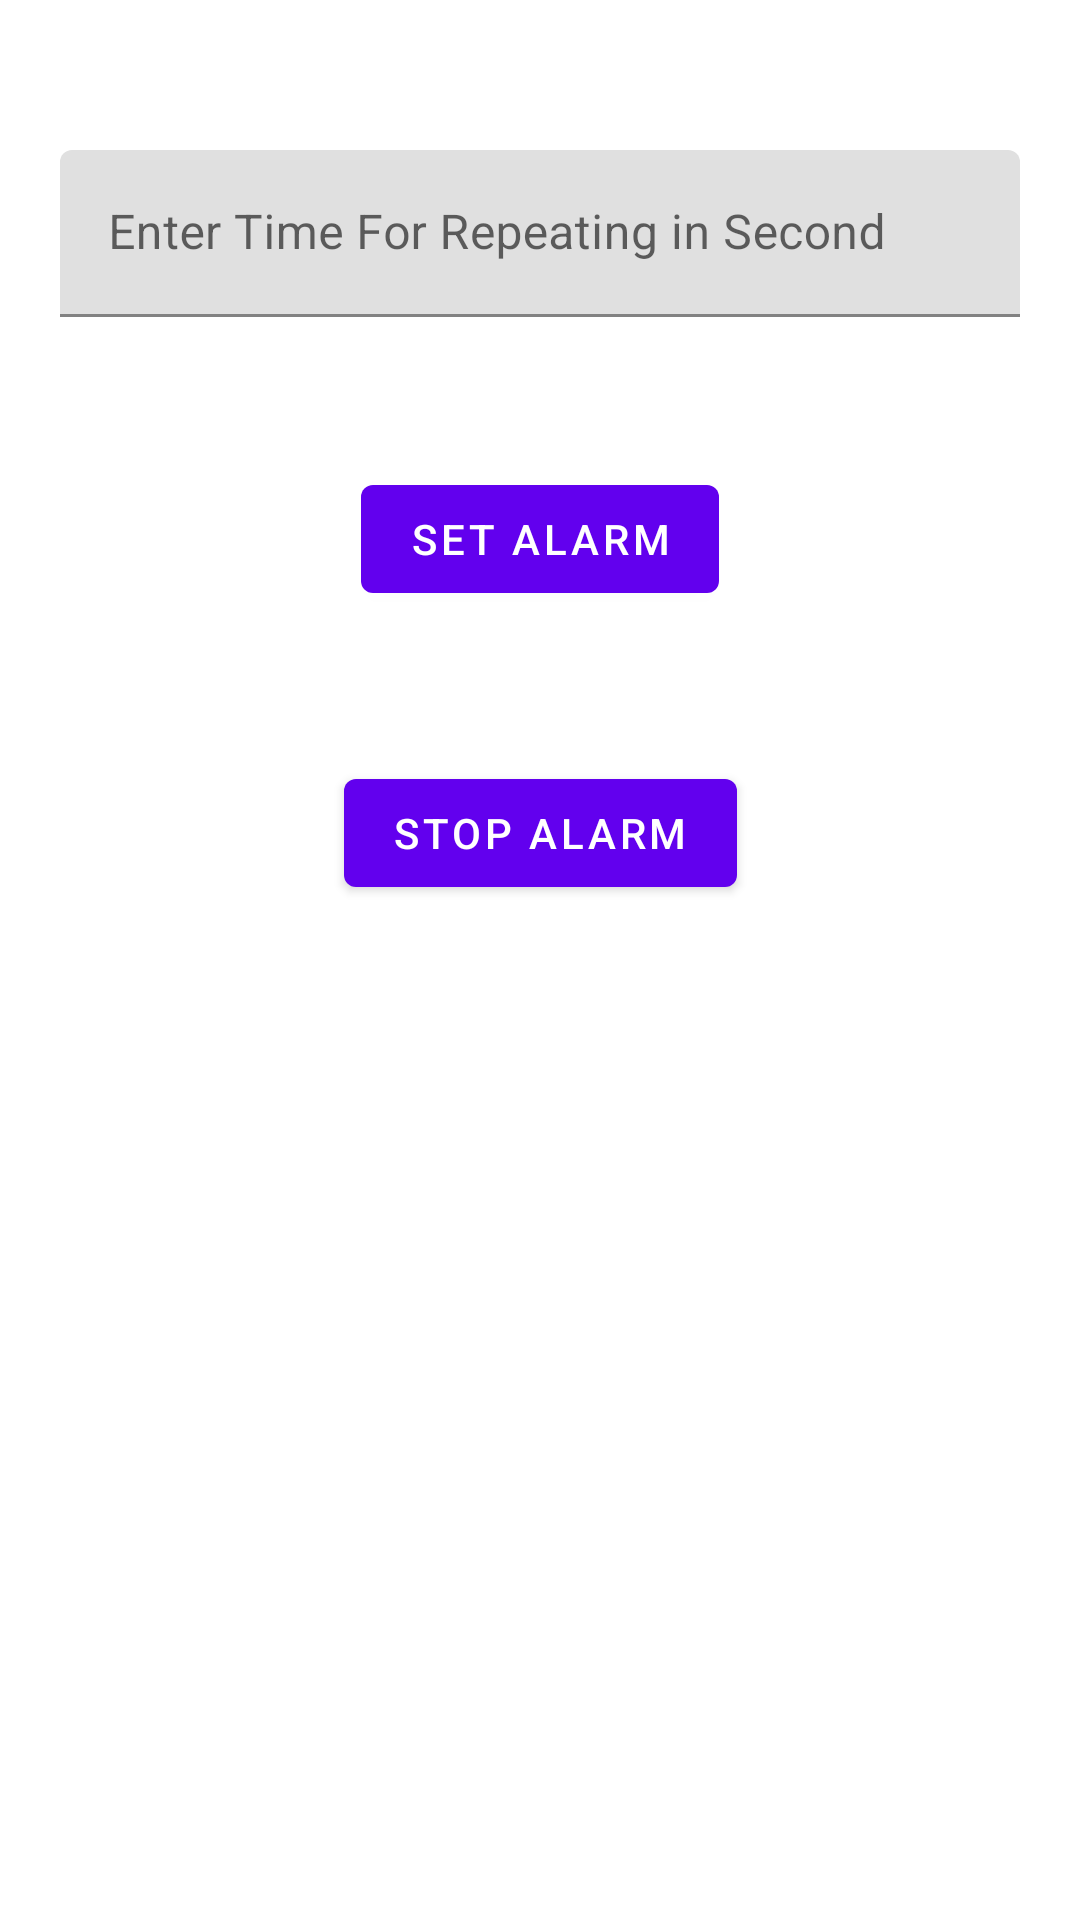

The Android layout XML behind this screen, and the referenced resources:
<!-- AndroidManifest.xml: application theme Theme.NotificationAndAlarm -->
<!-- res/layout/fragment_set_alarm_after_some_time.xml -->
<?xml version="1.0" encoding="utf-8"?>
<androidx.constraintlayout.widget.ConstraintLayout xmlns:android="http://schemas.android.com/apk/res/android"
    xmlns:app="http://schemas.android.com/apk/res-auto"
    xmlns:tools="http://schemas.android.com/tools"
    android:layout_width="match_parent"
    android:layout_height="match_parent"
    tools:context=".view.fragment.SetAlarmAfterSomeTimeFragment">

    <com.google.android.material.textfield.TextInputLayout
        android:id="@+id/tilRepeatingAlarmTime"
        android:layout_width="0dp"
        android:layout_height="wrap_content"
        android:layout_marginStart="20dp"
        android:focusable="false"
        android:layout_marginTop="50dp"
        android:layout_marginEnd="20dp"
        app:layout_constraintEnd_toEndOf="parent"
        app:layout_constraintStart_toStartOf="parent"
        app:layout_constraintTop_toTopOf="parent">

        <com.google.android.material.textfield.TextInputEditText
            android:id="@+id/tetRepeatingAlarmTime"
            android:layout_width="match_parent"
            android:layout_height="match_parent"
            android:hint="@string/enter_time_for_repeating"
            android:inputType="number" />

    </com.google.android.material.textfield.TextInputLayout>

    <com.google.android.material.button.MaterialButton
        android:id="@+id/btnSetAlarm"
        android:layout_width="wrap_content"
        android:layout_height="wrap_content"
        android:layout_marginTop="50dp"
        android:text="@string/set_alarm"
        app:layout_constraintEnd_toEndOf="parent"
        app:layout_constraintStart_toStartOf="parent"
        app:layout_constraintTop_toBottomOf="@id/tilRepeatingAlarmTime" />

    <com.google.android.material.button.MaterialButton
        android:id="@+id/btnStopAlarm"
        android:layout_width="wrap_content"
        android:layout_height="wrap_content"
        android:layout_marginTop="50dp"
        android:text="@string/stop_alarm"
        app:layout_constraintEnd_toEndOf="parent"
        app:layout_constraintStart_toStartOf="parent"
        app:layout_constraintTop_toBottomOf="@id/btnSetAlarm" />


</androidx.constraintlayout.widget.ConstraintLayout>
<!-- resources referenced by this layout -->
<resources>
  <string name="enter_time_for_repeating">Enter Time For Repeating in Second</string>
  <string name="set_alarm">Set Alarm</string>
  <string name="stop_alarm">Stop Alarm</string>
  <style name="Theme.NotificationAndAlarm" parent="Theme.MaterialComponents.DayNight.DarkActionBar">
          
          <item name="colorPrimary">@color/purple_500</item>
          <item name="colorPrimaryVariant">@color/purple_700</item>
          <item name="colorOnPrimary">@color/white</item>
          
          <item name="colorSecondary">@color/teal_200</item>
          <item name="colorSecondaryVariant">@color/teal_700</item>
          <item name="colorOnSecondary">@color/black</item>
          
          <item name="android:statusBarColor" tools:targetApi="l">?attr/colorPrimaryVariant</item>
          
      </style>
  <!-- not gathered from this repository: default colours our renderer supplied (Android Studio template values) -->
  <color name="purple_500">#FF6200EE</color>
  <color name="purple_700">#FF3700B3</color>
  <color name="teal_200">#FF03DAC5</color>
  <color name="teal_700">#FF018786</color>
  <color name="black">#FF000000</color>
  <color name="white">#FFFFFFFF</color>
</resources>
